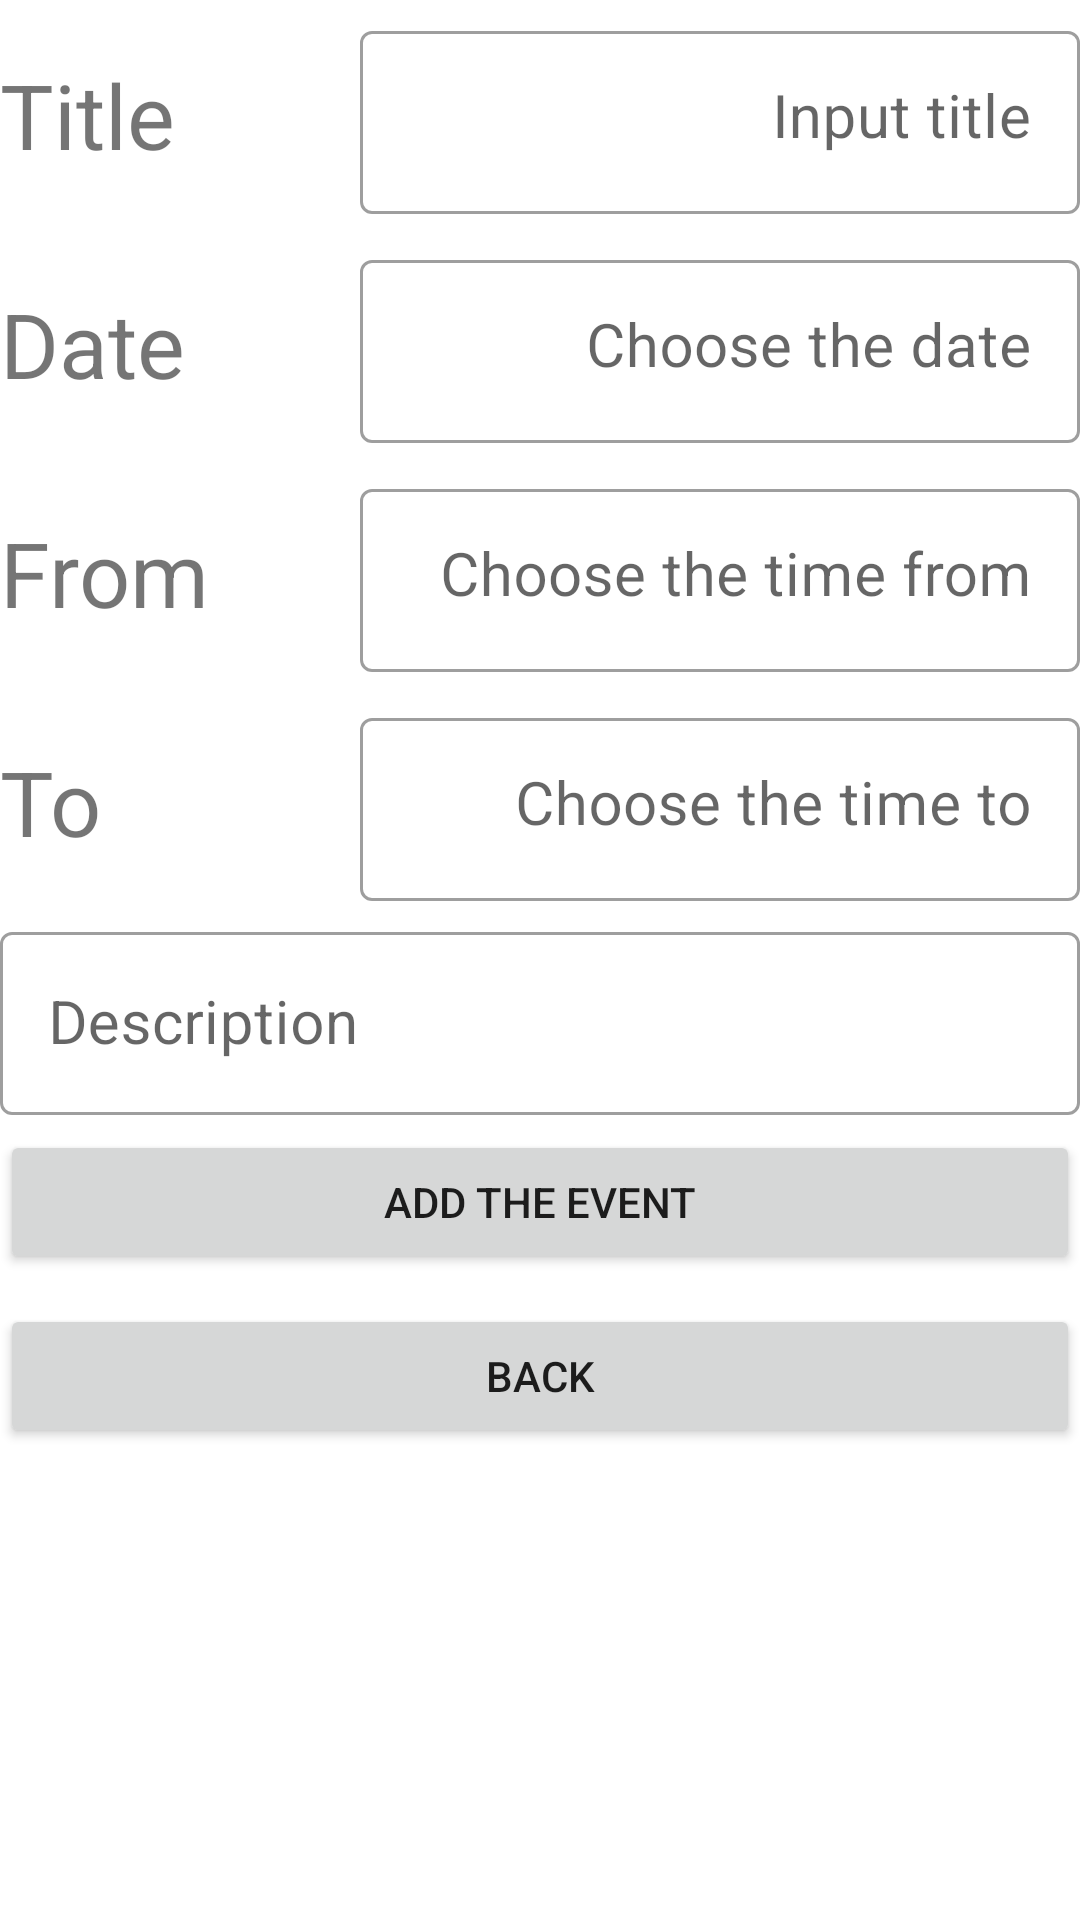

Layout XML and referenced resources for this Android screen:
<!-- AndroidManifest.xml: application theme Theme.CalendarSymberSoft -->
<!-- res/layout/fragment_add_event.xml -->
<?xml version="1.0" encoding="utf-8"?>
<LinearLayout xmlns:android="http://schemas.android.com/apk/res/android"
    xmlns:tools="http://schemas.android.com/tools"
    android:layout_width="match_parent"
    android:layout_height="match_parent"
    android:layout_margin="10dp"
    android:orientation="vertical"
    tools:context=".view.fragments.AddEventFragment">

    <LinearLayout
        android:layout_width="match_parent"
        android:layout_height="wrap_content"
        android:layout_marginVertical="5dp"
        android:orientation="horizontal">

        <TextView
            android:layout_width="0dp"
            android:layout_height="match_parent"
            android:text="@string/title"
            android:layout_weight="1"
            android:gravity="center_vertical"
            android:textSize="30sp"/>

        <com.google.android.material.textfield.TextInputLayout
            style="@style/Widget.MaterialComponents.TextInputLayout.OutlinedBox"
            android:layout_width="0dp"
            android:layout_height="wrap_content"
            android:layout_weight="2"
            android:hint="@string/input_title"
            >

            <com.google.android.material.textfield.TextInputEditText
                android:id="@+id/title_edit_text"
                android:layout_width="match_parent"
                android:layout_height="wrap_content"
                android:inputType="text"
                android:gravity="end"
                android:maxLines="1"
                android:textSize="20sp"/>
        </com.google.android.material.textfield.TextInputLayout>

    </LinearLayout>

    <LinearLayout
        android:layout_width="match_parent"
        android:layout_height="wrap_content"
        android:layout_marginVertical="5dp"
        android:orientation="horizontal">

        <TextView
            android:layout_width="0dp"
            android:layout_height="match_parent"
            android:text="@string/date"
            android:layout_weight="1"
            android:gravity="center_vertical"
            android:textSize="30sp"/>

        <com.google.android.material.textfield.TextInputLayout
            style="@style/Widget.MaterialComponents.TextInputLayout.OutlinedBox"
            android:layout_width="0dp"
            android:layout_height="wrap_content"
            android:layout_weight="2"
            android:hint="@string/choose_the_date"
            >

            <com.google.android.material.textfield.TextInputEditText
                android:id="@+id/date_edit_text"
                android:layout_width="match_parent"
                android:layout_height="wrap_content"
                android:focusableInTouchMode="false"
                android:gravity="end"
                android:inputType="date"
                android:textSize="20sp"/>
        </com.google.android.material.textfield.TextInputLayout>

    </LinearLayout>

    <LinearLayout
        android:layout_width="match_parent"
        android:layout_height="wrap_content"
        android:layout_marginVertical="5dp"
        android:orientation="horizontal">

        <TextView
            android:layout_width="0dp"
            android:layout_height="match_parent"
            android:text="@string/from"
            android:layout_weight="1"
            android:gravity="center_vertical"
            android:textSize="30sp"/>

        <com.google.android.material.textfield.TextInputLayout
            style="@style/Widget.MaterialComponents.TextInputLayout.OutlinedBox"
            android:layout_width="0dp"
            android:layout_height="wrap_content"
            android:layout_weight="2"
            android:hint="@string/choose_the_time_from"
            >

            <com.google.android.material.textfield.TextInputEditText
                android:id="@+id/time_from_edit_text"
                android:layout_width="match_parent"
                android:layout_height="wrap_content"
                android:focusableInTouchMode="false"
                android:gravity="end"
                android:inputType="time"
                android:textSize="20sp"/>
        </com.google.android.material.textfield.TextInputLayout>

    </LinearLayout>

    <LinearLayout
        android:layout_width="match_parent"
        android:layout_height="wrap_content"
        android:layout_marginVertical="5dp"
        android:orientation="horizontal">

        <TextView
            android:layout_width="0dp"
            android:layout_height="match_parent"
            android:text="@string/to"
            android:layout_weight="1"
            android:gravity="center_vertical"
            android:textSize="30sp"/>

        <com.google.android.material.textfield.TextInputLayout
            style="@style/Widget.MaterialComponents.TextInputLayout.OutlinedBox"
            android:layout_width="0dp"
            android:layout_height="wrap_content"
            android:layout_weight="2"
            android:hint="@string/choose_the_time_to"
            >

            <com.google.android.material.textfield.TextInputEditText
                android:id="@+id/time_to_edit_text"
                android:layout_width="match_parent"
                android:layout_height="wrap_content"
                android:focusableInTouchMode="false"
                android:gravity="end"
                android:inputType="time"
                android:textSize="20sp"/>
        </com.google.android.material.textfield.TextInputLayout>

    </LinearLayout>

    <com.google.android.material.textfield.TextInputLayout
        style="@style/Widget.MaterialComponents.TextInputLayout.OutlinedBox"
        android:layout_width="match_parent"
        android:layout_height="wrap_content"
        android:hint="@string/description">

        <com.google.android.material.textfield.TextInputEditText
            android:id="@+id/description_edit_text"
            android:layout_width="match_parent"
            android:layout_height="wrap_content"
            android:inputType="text"
            android:textSize="20sp"/>
    </com.google.android.material.textfield.TextInputLayout>

    <Button
        android:id="@+id/commit_btn"
        android:layout_width="match_parent"
        android:layout_height="wrap_content"
        android:layout_marginVertical="5dp"
        android:gravity="center"
        android:text="@string/add_the_event" />

    <Button
        android:id="@+id/back_btn"
        android:layout_width="match_parent"
        android:layout_height="wrap_content"
        android:layout_marginVertical="5dp"
        android:gravity="center"
        android:text="@string/back" />

</LinearLayout>
<!-- resources referenced by this layout -->
<resources>
  <string name="add_the_event">Add the event</string>
  <string name="back">BACK</string>
  <string name="choose_the_date">Choose the date</string>
  <string name="choose_the_time_from">Choose the time from</string>
  <string name="choose_the_time_to">Choose the time to</string>
  <string name="date">Date</string>
  <string name="description">Description</string>
  <string name="from">From</string>
  <string name="input_title">Input title</string>
  <string name="title">Title</string>
  <string name="to">To</string>
  <style name="Theme.CalendarSymberSoft" parent="Theme.MaterialComponents.DayNight.DarkActionBar">
          
          <item name="colorPrimary">@color/purple_500</item>
          <item name="colorPrimaryVariant">@color/purple_700</item>
          <item name="colorOnPrimary">@color/white</item>
          
          <item name="colorSecondary">@color/teal_200</item>
          <item name="colorSecondaryVariant">@color/teal_700</item>
          <item name="colorOnSecondary">@color/black</item>
          
          <item name="android:statusBarColor" tools:targetApi="l">?attr/colorPrimaryVariant</item>
          
      </style>
  <color name="purple_500">#FF6200EE</color>
  <color name="purple_700">#FF3700B3</color>
  <color name="white">#FFFFFFFF</color>
  <color name="teal_200">#FF03DAC5</color>
  <color name="teal_700">#FF00bfa5</color>
  <color name="black">#FF000000</color>
</resources>
